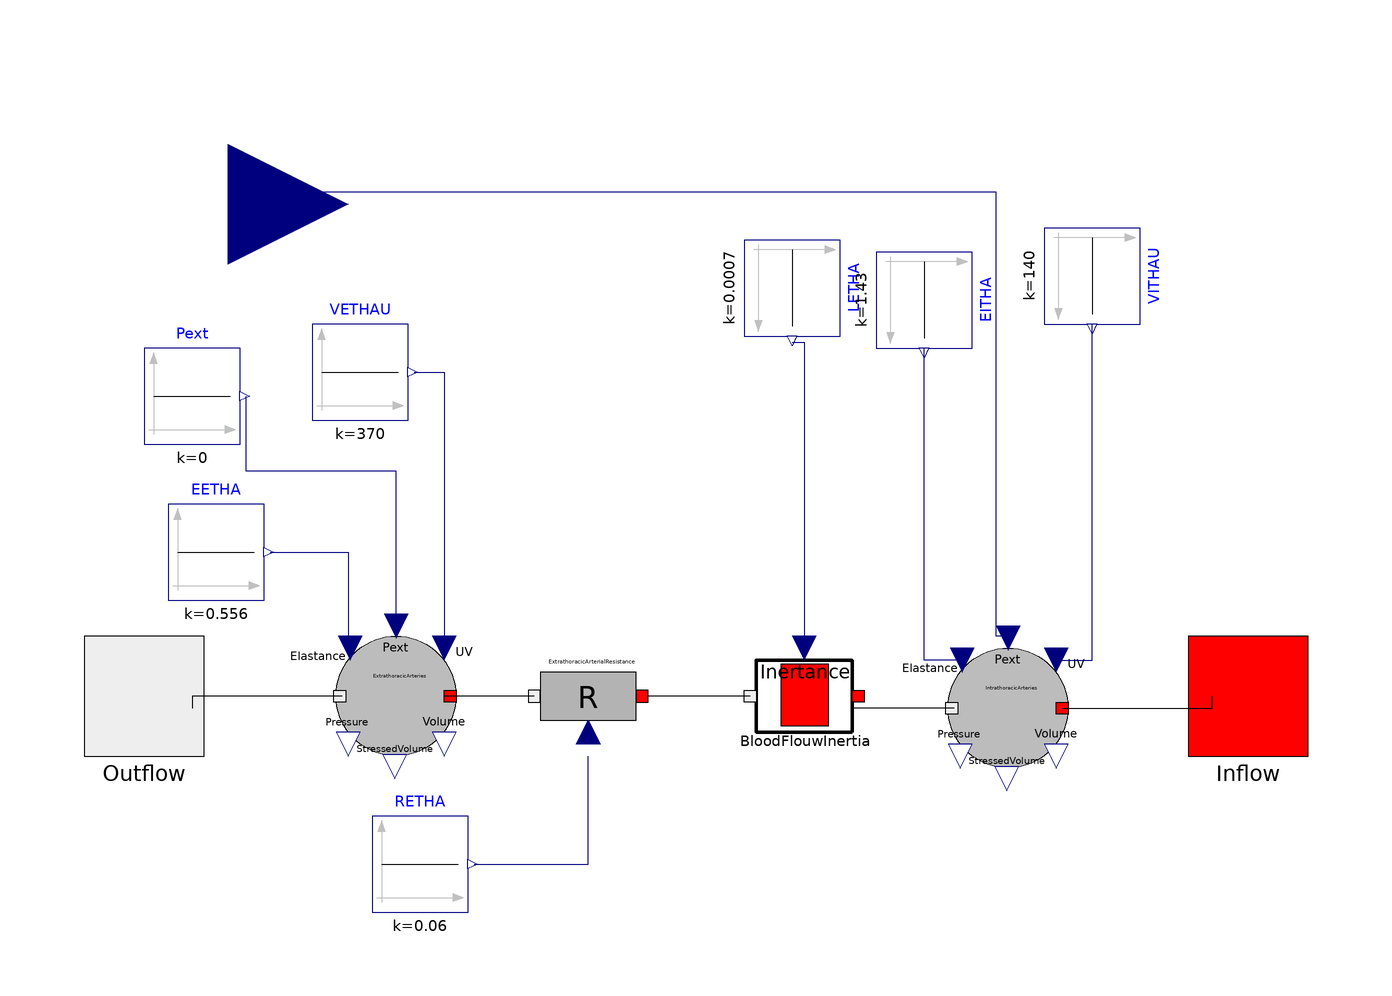

The component connection diagram of the Modelica model below, drawn from its own Placement and Line annotations.

model SystemicArteries
    VariableBloodResistor ExtrathoracicArterialResistance annotation(Placement(visible = true, transformation(origin = {-18, -2}, extent = {{-10, -10}, {10, 10}}, rotation = 180)));
    BloodFlowOutflow Outflow annotation(Placement(visible = true, transformation(origin = {-92, -2}, extent = {{-10, -10}, {10, 10}}, rotation = 0)));
    Modelica.Blocks.Sources.Constant RETHA(k = 0.06) annotation(Placement(visible = true, transformation(origin = {-46, -30}, extent = {{-8, -8}, {8, 8}}, rotation = 0)));
    Modelica.Blocks.Interfaces.RealInput IntrathoracicPressure annotation(Placement(visible = true, transformation(origin = {-78, 80}, extent = {{-20, -20}, {20, 20}}, rotation = 0), iconTransformation(origin = {0, 80}, extent = {{-20, -20}, {20, 20}}, rotation = -90)));
    BloodFlowInflow Inflow annotation(Placement(visible = true, transformation(origin = {92, -2}, extent = {{-10, -10}, {10, 10}}, rotation = 0), iconTransformation(origin = {92, -2}, extent = {{-10, -10}, {10, 10}}, rotation = 0)));
    Modelica.Blocks.Sources.Constant LETHA(k = 0.0007) annotation(Placement(visible = true, transformation(origin = {16, 66}, extent = {{-8, -8}, {8, 8}}, rotation = -90)));
    Modelica.Blocks.Sources.Constant EITHA(k = 1.43) annotation(Placement(visible = true, transformation(origin = {38, 64}, extent = {{-8, -8}, {8, 8}}, rotation = -90)));
    Modelica.Blocks.Sources.Constant VITHAU(k = 140) annotation(Placement(visible = true, transformation(origin = {66, 68}, extent = {{-8, -8}, {8, 8}}, rotation = -90)));
    Modelica.Blocks.Sources.Constant EETHA(k = 0.556) annotation(Placement(visible = true, transformation(origin = {-80, 22}, extent = {{-8, -8}, {8, 8}}, rotation = 0)));
    Modelica.Blocks.Sources.Constant Pext(k = 0) annotation(Placement(visible = true, transformation(origin = {-84, 48}, extent = {{-8, -8}, {8, 8}}, rotation = 0)));
    Modelica.Blocks.Sources.Constant VETHAU(k = 370) annotation(Placement(visible = true, transformation(origin = {-56, 52}, extent = {{-8, -8}, {8, 8}}, rotation = 0)));
    BloodElasticCompartment ExtrathoracicArteries(V0 = 519) annotation(Placement(visible = true, transformation(origin = {-50, -2}, extent = {{10, -10}, {-10, 10}}, rotation = 0)));
    BloodElasticCompartment IntrathoracicArteries(V0 = 201) annotation(Placement(visible = true, transformation(origin = {52, -4}, extent = {{10, -10}, {-10, 10}}, rotation = 0)));
    Inductor BloodFlouwInertia annotation(Placement(visible = true, transformation(origin = {18, -2}, extent = {{10, -10}, {-10, 10}}, rotation = 0)));
  equation
    connect(EETHA.y, ExtrathoracicArteries.Elastance) annotation(Line(points = {{-71, 22}, {-58, 22}, {-58, 6}, {-58, 6}}, color = {0, 0, 127}));
    connect(VETHAU.y, ExtrathoracicArteries.UnstressedVolume) annotation(Line(points = {{-47, 52}, {-42, 52}, {-42, 6}, {-42, 6}}, color = {0, 0, 127}));
    connect(IntrathoracicArteries.Elastance, EITHA.y) annotation(Line(points = {{44, 4}, {38, 4}, {38, 56}, {38, 56}}, color = {0, 0, 127}));
    connect(IntrathoracicArteries.UnstressedVolume, VITHAU.y) annotation(Line(points = {{60, 4}, {66, 4}, {66, 60}, {66, 60}}, color = {0, 0, 127}));
    connect(IntrathoracicArteries.Inflow, Inflow) annotation(Line(points = {{61, -4}, {86, -4}, {86, -2}, {86, -2}}));
    connect(IntrathoracicArteries.Outflow, BloodFlouwInertia.Inflow) annotation(Line(points = {{43, -4}, {26, -4}, {26, -2}, {26, -2}}));
    connect(BloodFlouwInertia.Outflow, ExtrathoracicArterialResistance.Inflow) annotation(Line(points = {{9, -2}, {-8, -2}, {-8, -2}, {-8, -2}}));
    connect(ExtrathoracicArterialResistance.Outflow, ExtrathoracicArteries.Inflow) annotation(Line(points = {{-27, -2}, {-42, -2}, {-42, -2}, {-42, -2}}));
    connect(ExtrathoracicArteries.Outflow, Outflow) annotation(Line(points = {{-59, -2}, {-84, -2}, {-84, -4}, {-84, -4}}));
    connect(LETHA.y, BloodFlouwInertia.Inertance) annotation(Line(points = {{16, 57}, {18, 57}, {18, 6}}, color = {0, 0, 127}));
    connect(IntrathoracicArteries.ExternalPressure, IntrathoracicPressure) annotation(Line(points = {{52, 8}, {50, 8}, {50, 82}, {-70, 82}}, color = {0, 0, 127}));
    connect(ExtrathoracicArteries.ExternalPressure, Pext.y) annotation(Line(points = {{-50, 10}, {-50, 35.5}, {-75, 35.5}, {-75, 48}}, color = {0, 0, 127}));
    connect(RETHA.y, ExtrathoracicArterialResistance.BloodResistance) annotation(Line(points = {{-37, -30}, {-18, -30}, {-18, -12}, {-18, -12}}, color = {0, 0, 127}));
    annotation(Diagram(coordinateSystem(extent = {{-100, -100}, {100, 100}}, preserveAspectRatio = true, initialScale = 0.1, grid = {2, 2})), Icon(coordinateSystem(extent = {{-100, -100}, {100, 100}}, preserveAspectRatio = true, initialScale = 0.1, grid = {2, 2}), graphics = {Rectangle(origin = {5, -12}, fillColor = {240, 32, 13}, fillPattern = FillPattern.Solid, extent = {{-89, 84}, {89, -84}}), Ellipse(origin = {-85, -10}, fillColor = {41, 9, 199}, fillPattern = FillPattern.Solid, extent = {{-7, 84}, {7, -84}}, endAngle = 360), Text(origin = {0, 41}, extent = {{-56, 15}, {56, -15}}, textString = "intrathoracic pressure"), Text(origin = {2, -70}, extent = {{-62, 18}, {62, -18}}, textString = "%name")}));
  end SystemicArteries;